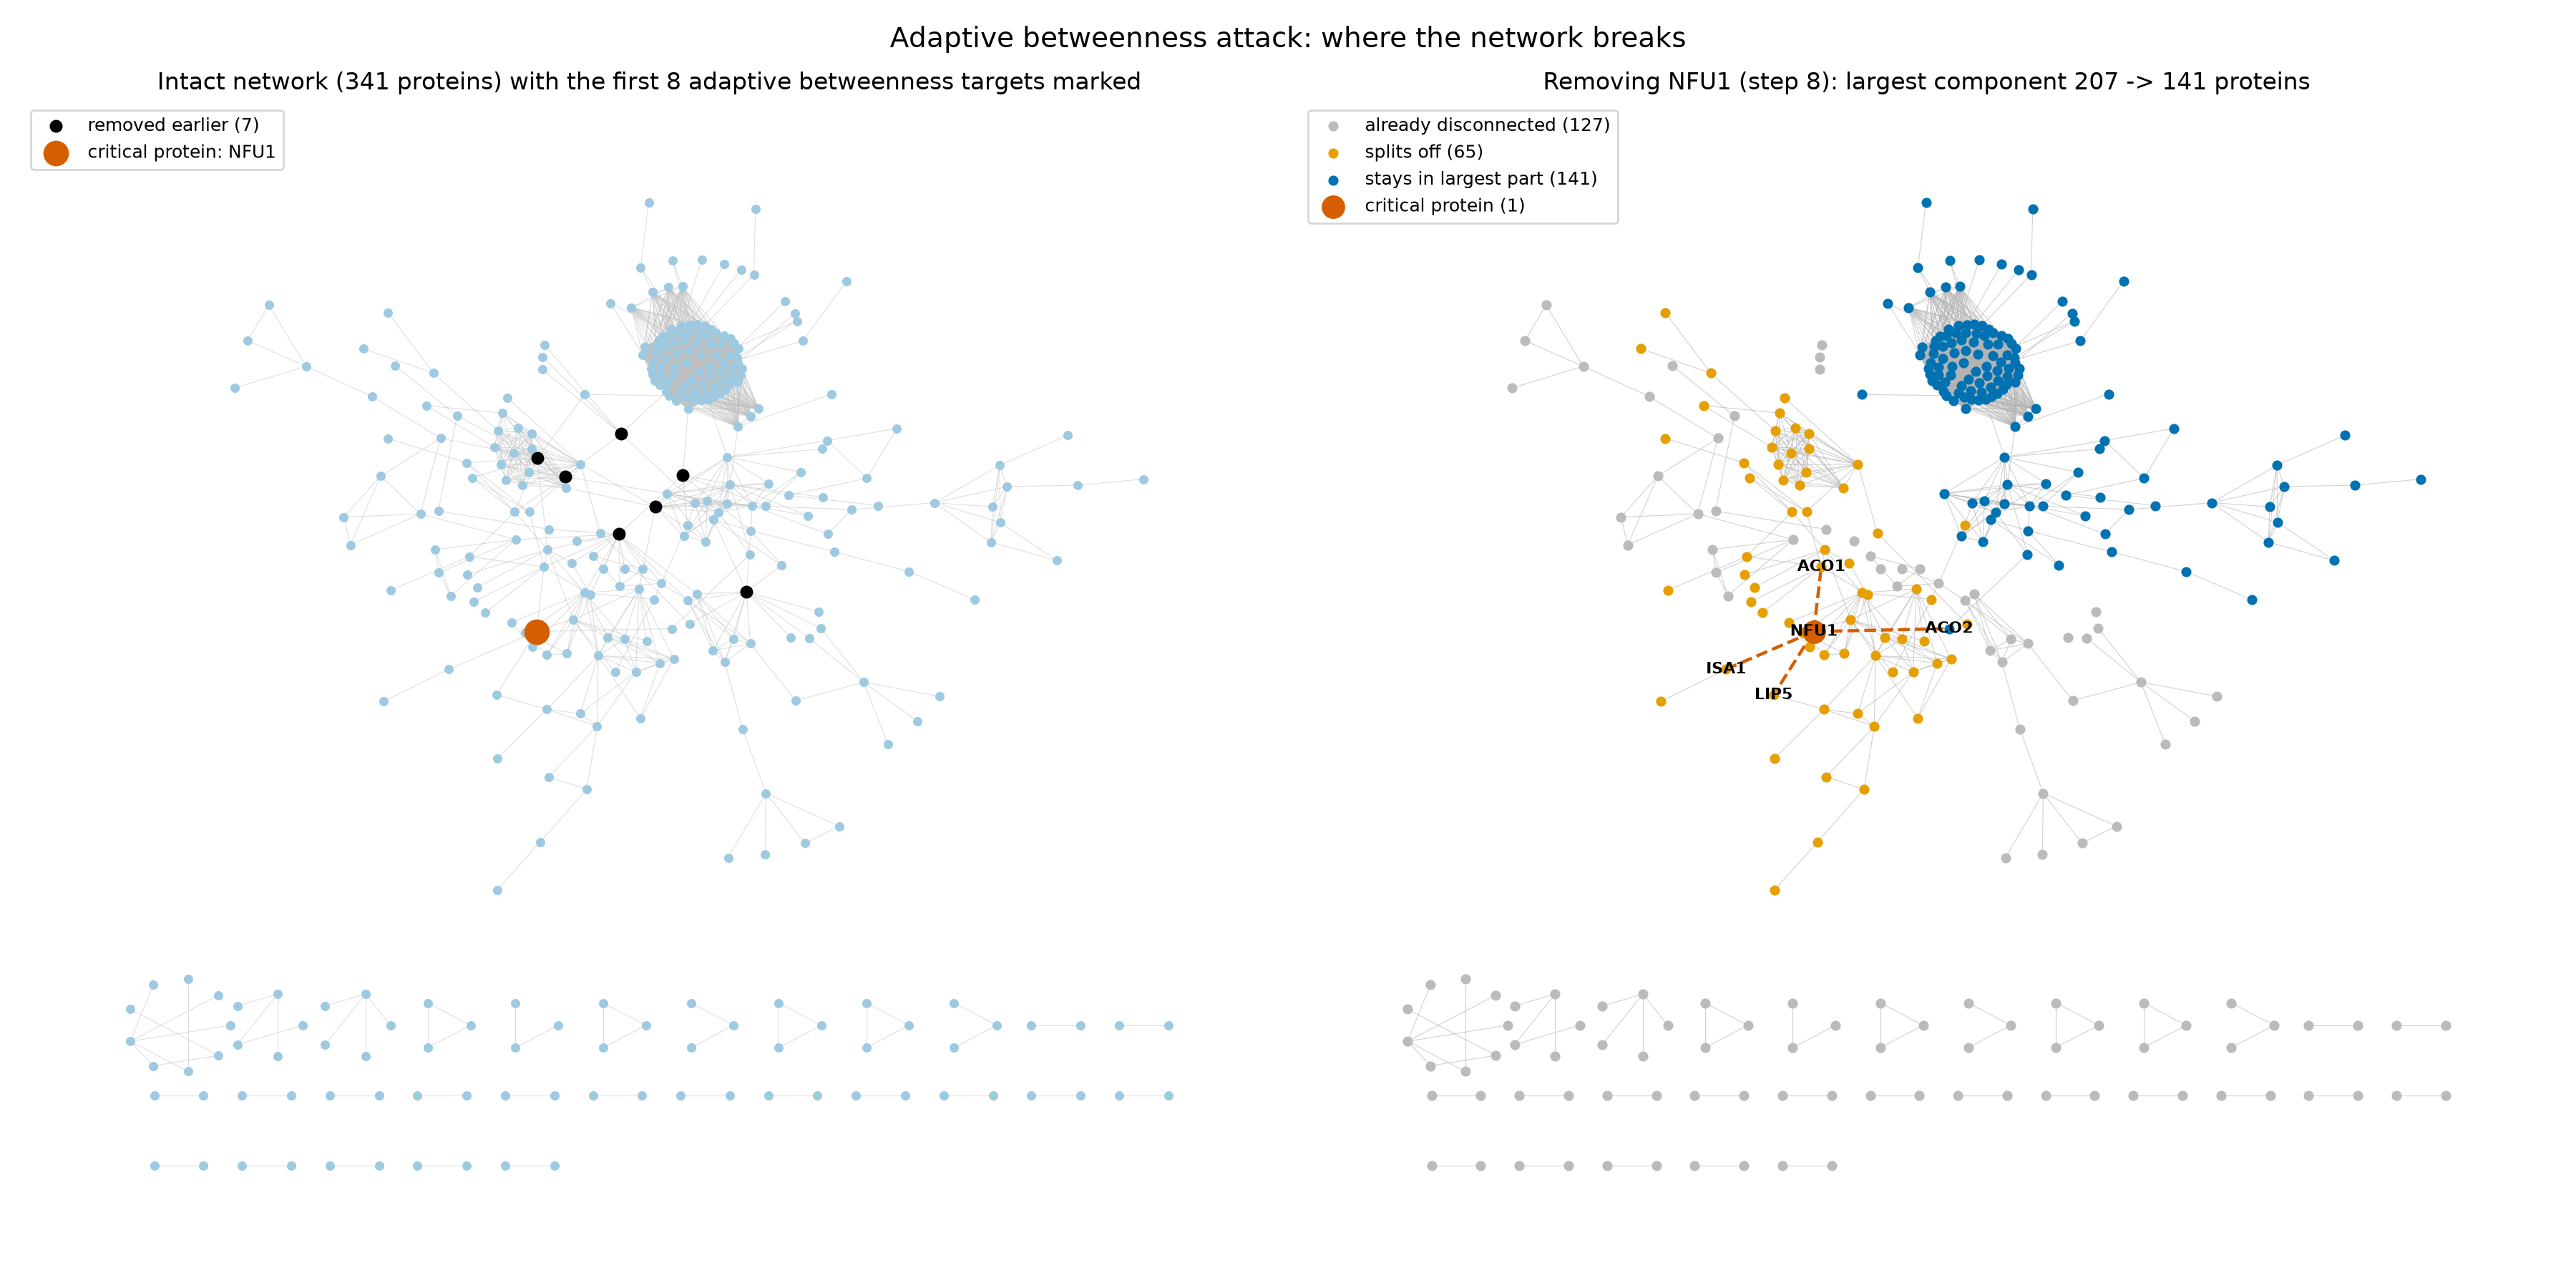

Source data for this figure (header and first rows):
id	symbol	fate	piece
Q0045	COX1	stays in largest part	
YDR231C	COX20	stays in largest part	
YLR067C	PET309	stays in largest part	
Q0140	VAR1	stays in largest part	
Q0060	AI3	stays in largest part	
Q0065	AI4	stays in largest part	
Q0070	AI5_ALPHA	stays in largest part	
YGL226W	MTC3	stays in largest part	
YGR112W	SHY1	stays in largest part	
YPR191W	QCR2	stays in largest part	
YOR065W	CYT1	stays in largest part	
Q0275	COX3	stays in largest part	
YLR038C	COX12	stays in largest part	
YML030W	RCF1	stays in largest part	
YMR256C	COX7	stays in largest part	
Q0110	BI2	stays in largest part	
Q0120	BI4	stays in largest part	
YLR382C	NAM2	stays in largest part	
YNL292W	PUS4	stays in largest part	
YPL118W	MRP51	stays in largest part	
YDR041W	RSM10	stays in largest part	
YBR146W	MRPS9	stays in largest part	
YDR494W	RSM28	stays in largest part	
YBL090W	MRP21	stays in largest part	
YHR059W	FYV4	stays in largest part	
YIL093C	RSM25	stays in largest part	
YJR113C	RSM7	stays in largest part	
YDR175C	RSM24	stays in largest part	
YGR165W	MRPS35	stays in largest part	
YGR215W	RSM27	stays in largest part	
YNL137C	NAM9	stays in largest part	
YDR347W	MRP1	stays in largest part	
YDR036C	EHD3	stays in largest part	
YNR036C	MRPS12	stays in largest part	
YMR158W	MRPS8	stays in largest part	
YER050C	RSM18	stays in largest part	
YDR337W	MRPS28	stays in largest part	
YPL013C	MRPS16	stays in largest part	
YGL129C	RSM23	stays in largest part	
YJR101W	RSM26	stays in largest part	
YNL081C	SWS2	stays in largest part	
YNR037C	RSM19	stays in largest part	
YPR166C	MRP2	stays in largest part	
YNL306W	MRPS18	stays in largest part	
YDL045W-A	MRP10	stays in largest part	
YGR084C	MRP13	stays in largest part	
YKL003C	MRP17	stays in largest part	
YMR188C	MRPS17	stays in largest part	
YOR158W	PET123	stays in largest part	
YHL004W	MRP4	stays in largest part	
YKL155C	RSM22	stays in largest part	
YBR251W	MRPS5	stays in largest part	
YLR204W	QRI5	stays in largest part	
YAL015C	NTG1	already disconnected	
YOL043C	NTG2	already disconnected	
YAL039C	CYC3	already disconnected	
YOR037W	CYC2	already disconnected	
YAR035W	YAT1	already disconnected	
YKL087C	CYT2	already disconnected	
YAL044C	GCV3	splits off	piece 1 (63 proteins)
... 274 more rows
